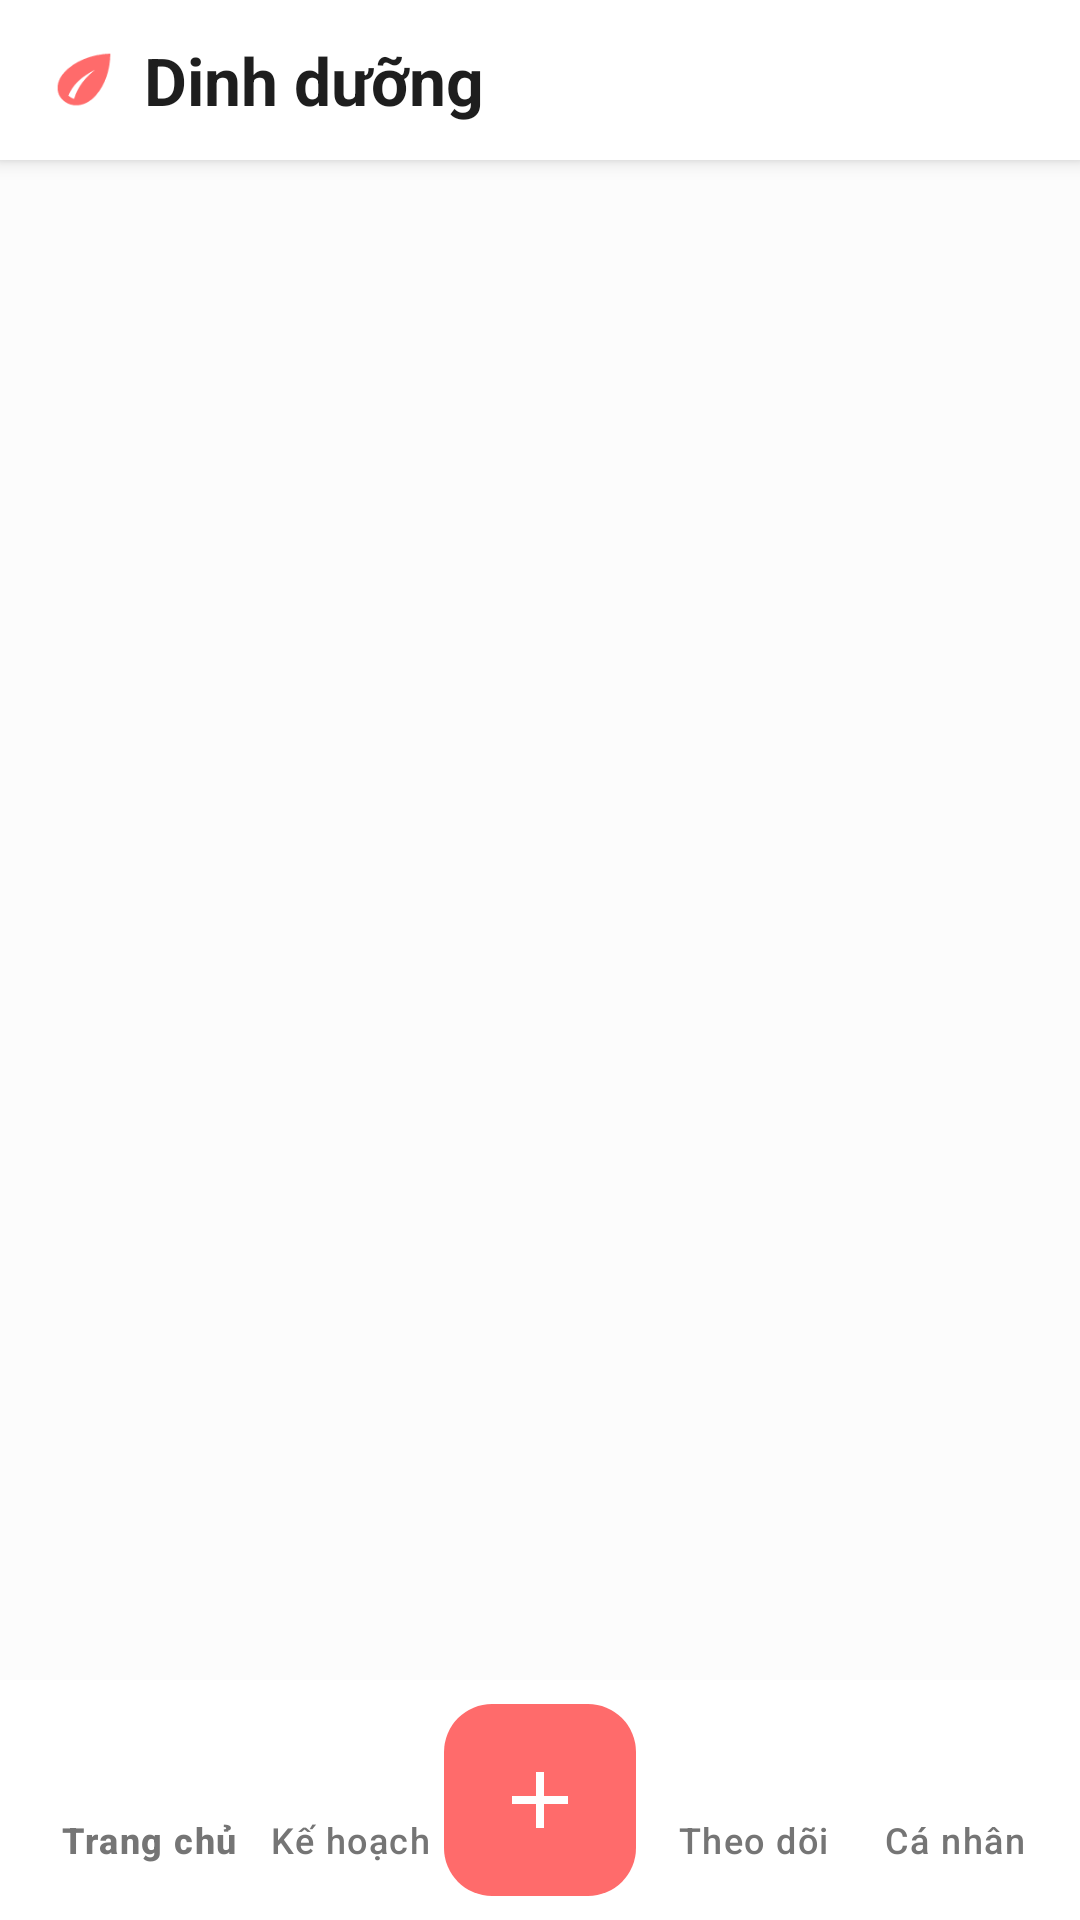

This screen was rendered from an Android layout file. Write that file and the resources it references.
<!-- AndroidManifest.xml: application theme Theme.Group04_AINutritionPlanner -->
<!-- res/layout/activity_nutrition.xml -->
<?xml version="1.0" encoding="utf-8"?>
<androidx.constraintlayout.widget.ConstraintLayout xmlns:android="http://schemas.android.com/apk/res/android"
    xmlns:app="http://schemas.android.com/apk/res-auto"
    xmlns:tools="http://schemas.android.com/tools"
    android:id="@+id/root_nutrition"
    android:layout_width="match_parent"
    android:layout_height="match_parent"
    android:background="@color/background"
    android:fitsSystemWindows="true"
    tools:context=".view.activity.NutritionActivity">

    <androidx.constraintlayout.widget.ConstraintLayout
        android:id="@+id/appbar_nutrition"
        android:layout_width="0dp"
        android:layout_height="wrap_content"
        android:background="@color/surface"
        android:elevation="4dp"
        android:paddingHorizontal="16dp"
        android:paddingVertical="12dp"
        app:layout_constraintEnd_toEndOf="parent"
        app:layout_constraintStart_toStartOf="parent"
        app:layout_constraintTop_toTopOf="parent">

        <ImageView
            android:id="@+id/img_nutrition_icon"
            android:layout_width="24dp"
            android:layout_height="24dp"
            android:src="@drawable/ic_leaf"
            android:contentDescription="Nutrition Icon"
            app:layout_constraintBottom_toBottomOf="parent"
            app:layout_constraintStart_toStartOf="parent"
            app:layout_constraintTop_toTopOf="parent"
            app:tint="@color/primary" />

        <TextView
            android:id="@+id/text_nutrition_title"
            android:layout_width="wrap_content"
            android:layout_height="wrap_content"
            android:layout_marginStart="8dp"
            android:text="Dinh dưỡng"
            android:textAppearance="@style/TextAppearance.App.Headline"
            app:layout_constraintBottom_toBottomOf="parent"
            app:layout_constraintStart_toEndOf="@id/img_nutrition_icon"
            app:layout_constraintTop_toTopOf="parent" />
    </androidx.constraintlayout.widget.ConstraintLayout>

    <FrameLayout
        android:id="@+id/nutrition_container"
        android:layout_width="0dp"
        android:layout_height="0dp"
        app:layout_constraintBottom_toBottomOf="parent"
        app:layout_constraintEnd_toEndOf="parent"
        app:layout_constraintStart_toStartOf="parent"
        app:layout_constraintTop_toBottomOf="@id/appbar_nutrition" />

    <include layout="@layout/include_bottom_nav" />

</androidx.constraintlayout.widget.ConstraintLayout>
<!-- res/layout/include_bottom_nav.xml (included above) -->
<?xml version="1.0" encoding="utf-8"?>
<androidx.coordinatorlayout.widget.CoordinatorLayout xmlns:android="http://schemas.android.com/apk/res/android"
    xmlns:app="http://schemas.android.com/apk/res-auto"
    android:layout_width="match_parent"
    android:layout_height="120dp"
    android:clipChildren="false"
    android:clipToPadding="false"
    app:layout_constraintBottom_toBottomOf="parent"
    app:layout_constraintEnd_toEndOf="parent"
    app:layout_constraintStart_toStartOf="parent">

    <com.google.android.material.bottomappbar.BottomAppBar
        android:id="@+id/bottomAppBar"
        android:layout_width="match_parent"
        android:layout_height="wrap_content"
        android:layout_gravity="bottom"
        app:backgroundTint="@color/surface"
        app:fabAlignmentMode="center"
        app:fabCradleMargin="8dp"
        app:fabCradleRoundedCornerRadius="24dp"
        app:fabCradleVerticalOffset="0dp"
        app:hideOnScroll="false">

        <com.google.android.material.bottomnavigation.BottomNavigationView
            android:id="@+id/bottom_nav_main"
            android:layout_width="match_parent"
            android:layout_height="80dp"
            android:background="@android:color/transparent"
            android:elevation="0dp"
            android:paddingTop="2dp"
            android:paddingBottom="6dp"
            app:itemActiveIndicatorStyle="@null"
            app:itemIconSize="@dimen/icon_size_medium"
            app:itemIconTint="@color/bottom_navigation_item_color"
            app:itemRippleColor="@color/primary_light"
            app:itemTextColor="@color/bottom_navigation_item_color"
            app:labelVisibilityMode="labeled"
            app:menu="@menu/menu_bottom_nav" />
    </com.google.android.material.bottomappbar.BottomAppBar>

    <com.google.android.material.floatingactionbutton.FloatingActionButton
        android:id="@+id/fab_add_meal"
        android:layout_width="wrap_content"
        android:layout_height="wrap_content"
        android:contentDescription="Ghi nhận bữa ăn"
        android:elevation="12dp"
        android:src="@drawable/ic_add_meal"
        app:backgroundTint="@color/primary"
        app:borderWidth="0dp"
        app:fabCustomSize="64dp"
        app:layout_anchor="@id/bottomAppBar"
        app:maxImageSize="32dp"
        app:tint="@color/white" />

</androidx.coordinatorlayout.widget.CoordinatorLayout>
<!-- resources referenced by this layout -->
<resources>
  <color name="background">#FCFCFC</color>
  <color name="primary">#FF6B6B</color>
  <color name="primary_light">#FFF0F0</color>
  <color name="surface">#FFFFFF</color>
  <color name="white">#FFFFFFFF</color>
  <dimen name="icon_size_medium">24dp</dimen>
  <!-- drawable ic_add_meal (drawable) -->
  <?xml version="1.0" encoding="utf-8"?>
  <vector xmlns:android="http://schemas.android.com/apk/res/android"
      android:width="28dp"
      android:height="28dp"
      android:viewportWidth="24"
      android:viewportHeight="24">
      <path
          android:fillColor="#FF000000"
          android:pathData="M19,13H13V19H11V13H5V11H11V5H13V11H19V13Z" />
  </vector>
  <!-- drawable ic_leaf (drawable) -->
  <?xml version="1.0" encoding="utf-8"?>
  <vector xmlns:android="http://schemas.android.com/apk/res/android"
      android:width="28dp"
      android:height="28dp"
      android:viewportWidth="24"
      android:viewportHeight="24">
      <path
          android:fillColor="@color/primary"
          android:pathData="M20.8,3.2C14.6,3.4 8.8,5.7 5.4,9.5C2.3,12.9 2.5,17.1 5.7,19.3C8.9,21.5 13.1,20.4 15.9,17.2C19.2,13.5 20.7,8.4 20.8,3.2ZM6.8,17.2C8.2,13.7 11.1,10.9 15.7,8.6C12.4,11.2 9.9,14.2 8.7,18.3C8,18.1 7.4,17.7 6.8,17.2Z" />
  </vector>
  <style name="TextAppearance.App.Headline" parent="TextAppearance.Material3.TitleLarge">
          <item name="android:textColor">@color/text_primary</item>
          <item name="android:textStyle">bold</item>
      </style>
  <style name="Theme.Group04_AINutritionPlanner" parent="Base.Theme.Group04_AINutritionPlanner" />
  <color name="text_primary">#1E1E1E</color>
  <style name="Base.Theme.Group04_AINutritionPlanner" parent="Theme.Material3.DayNight.NoActionBar">
          <item name="android:fontFamily">sans-serif</item>
          <item name="colorPrimary">@color/primary</item>
          <item name="colorPrimaryDark">@color/primary_dark</item>
          <item name="colorSecondary">@color/accent</item>
          <item name="android:windowLightStatusBar">true</item>
          <item name="android:statusBarColor">@color/background</item>
          <item name="android:navigationBarColor">@color/background</item>
          <item name="android:windowBackground">@color/background</item>
          <item name="android:textColorPrimary">@color/text_primary</item>
          <item name="android:textColorSecondary">@color/text_secondary</item>
          <item name="android:colorAccent">@color/accent</item>
      </style>
  <color name="primary_dark">#D32F2F</color>
  <color name="accent">#4CAF50</color>
  <color name="text_secondary">#757575</color>
</resources>
